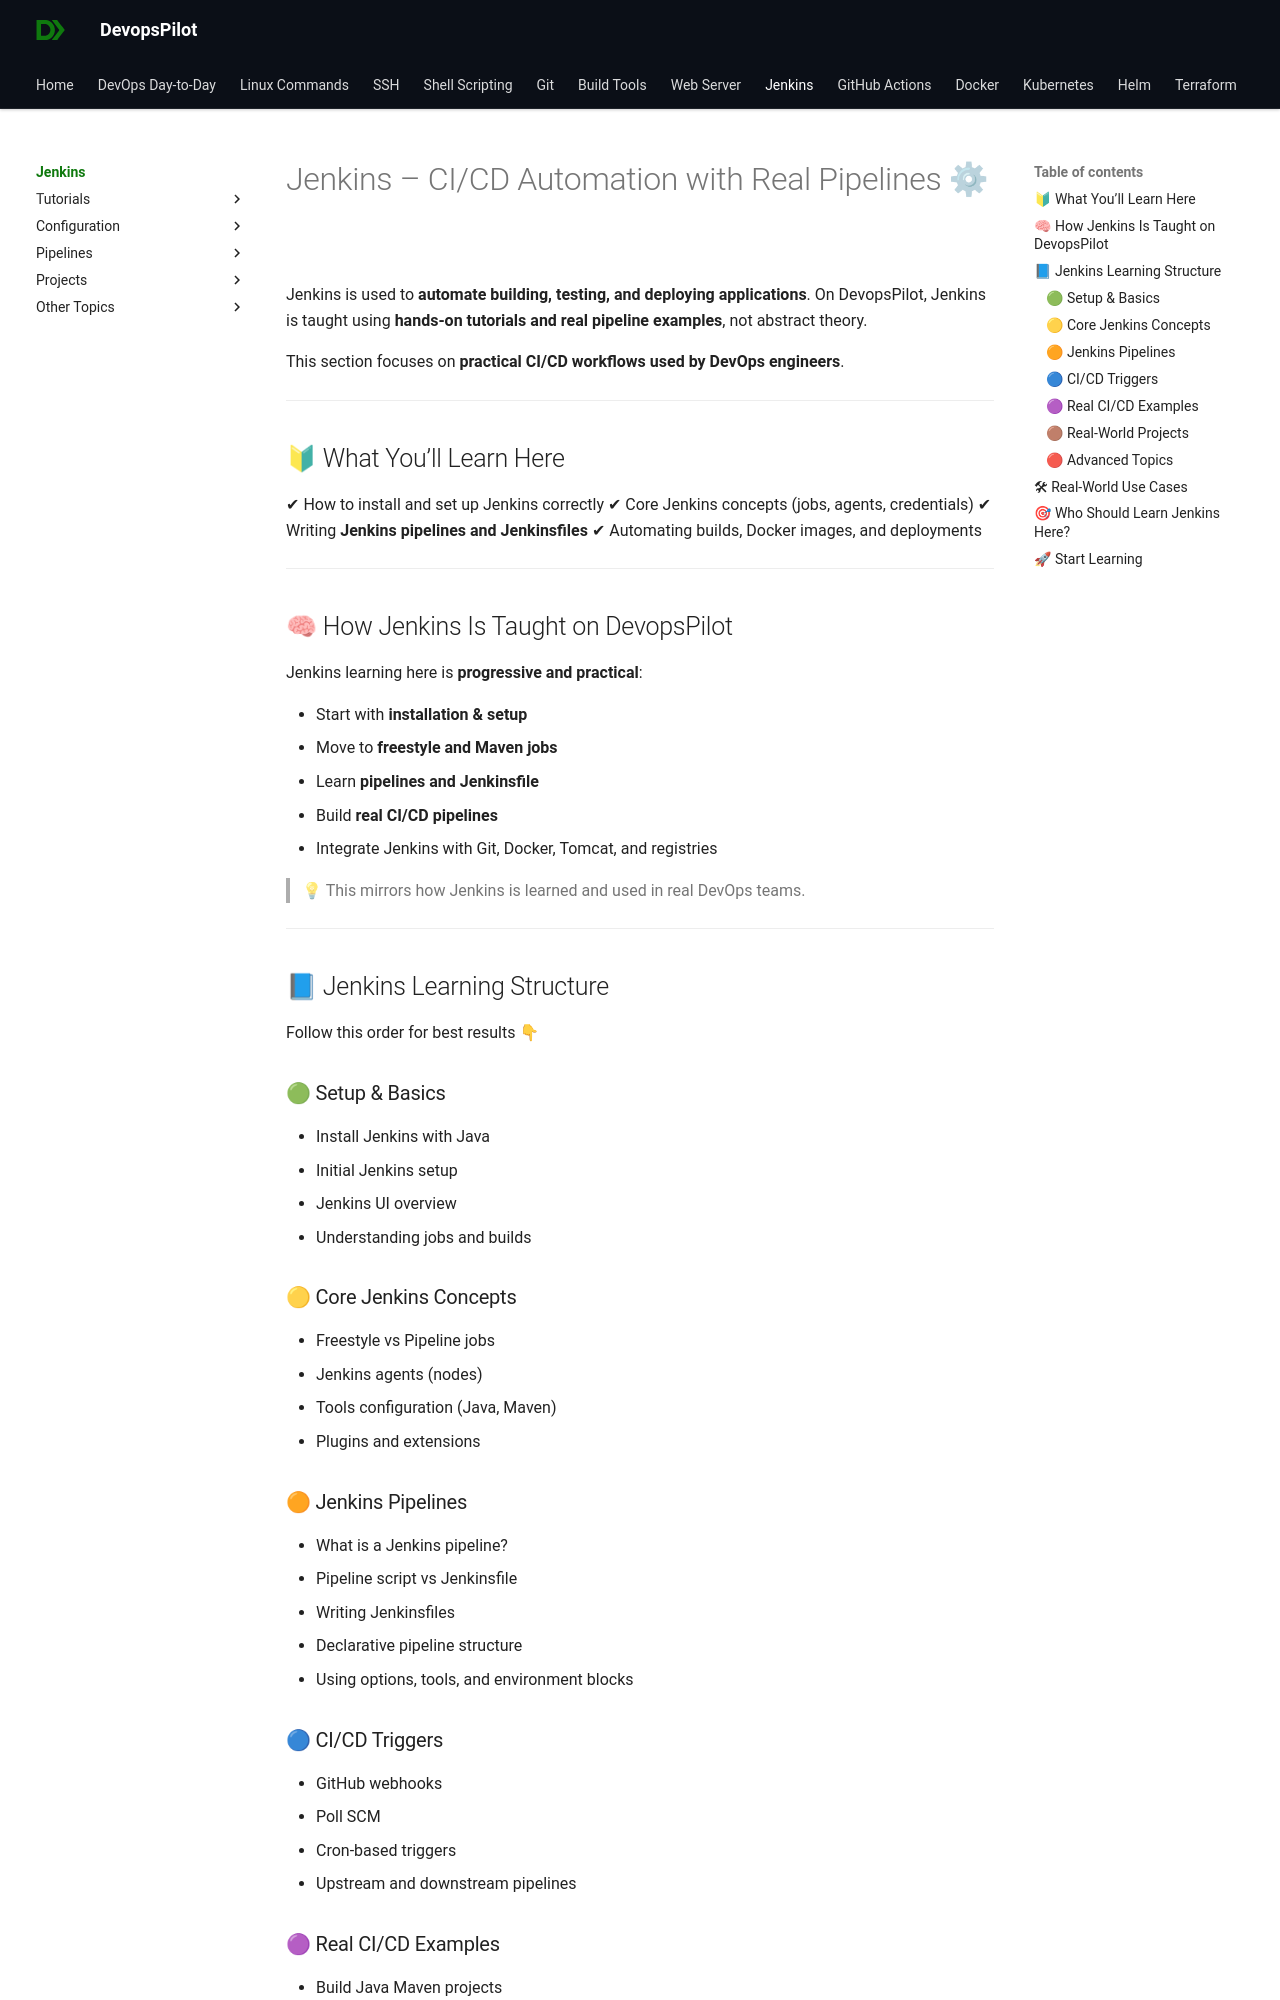

repository: devopspilot1/devopspilot1.github.io · page: jenkins/index.html · generator: mkdocs

# Jenkins – CI/CD Automation with Real Pipelines ⚙

Jenkins is used to **automate building, testing, and deploying applications**.
On DevopsPilot, Jenkins is taught using **hands-on tutorials and real pipeline examples**, not abstract theory.

This section focuses on **practical CI/CD workflows used by DevOps engineers**.

---

## 🔰 What You’ll Learn Here

✔ How to install and set up Jenkins correctly
✔ Core Jenkins concepts (jobs, agents, credentials)
✔ Writing **Jenkins pipelines and Jenkinsfiles**
✔ Automating builds, Docker images, and deployments

---

## 🧠 How Jenkins Is Taught on DevopsPilot

Jenkins learning here is **progressive and practical**:

* Start with **installation & setup**
* Move to **freestyle and Maven jobs**
* Learn **pipelines and Jenkinsfile**
* Build **real CI/CD pipelines**
* Integrate Jenkins with Git, Docker, Tomcat, and registries

> 💡 This mirrors how Jenkins is learned and used in real DevOps teams.

---

## 📘 Jenkins Learning Structure

Follow this order for best results 👇

### 🟢 Setup & Basics

* Install Jenkins with Java
* Initial Jenkins setup
* Jenkins UI overview
* Understanding jobs and builds

### 🟡 Core Jenkins Concepts

* Freestyle vs Pipeline jobs
* Jenkins agents (nodes)
* Tools configuration (Java, Maven)
* Plugins and extensions

### 🟠 Jenkins Pipelines

* What is a Jenkins pipeline?
* Pipeline script vs Jenkinsfile
* Writing Jenkinsfiles
* Declarative pipeline structure
* Using options, tools, and environment blocks
